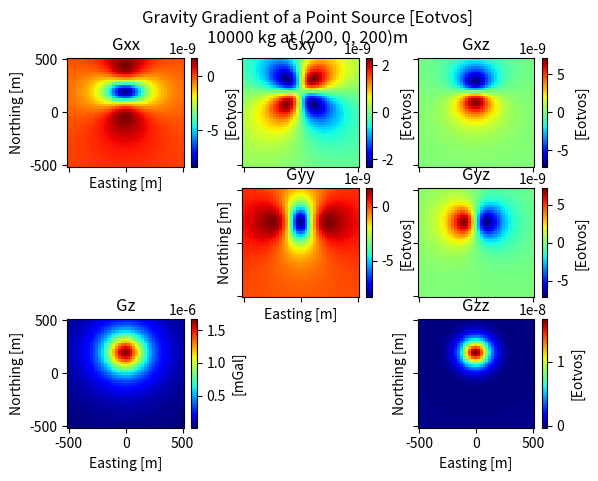

Python code for this plot:
# import libraries
import numpy as np
import matplotlib.pyplot as plt

# constants
gamma = 6.67408e-11 # [m^3 kg^-1 s^-2]
conv  = 100000. # [m/s^2] to [mGal]

# setup grid parameters [m]
xstart = -500
xend   =  500
xstep  =  25

ystart = -500
yend   =  500
ystep  =  25

# target parameters
mass = 10000 # mass [kg]

# location. Right hand coordinate system. [m]
xp   =   200 # NORTHING
yp   =   0 # EASTING
zp   =   200

# make the grid
x = np.arange(xstart, xend+xstep, xstep) # NORTHING
y = np.arange(ystart, yend+ystep, ystep) # EASTING
z = 0

xv, yv = np.meshgrid(x, y)

# vectorized notation
Rdist = np.sqrt((xp-xv)**2 + (yp-yv)**2 + (zp-z)**2)

Gv = conv*gamma*mass*(zp-z)/(Rdist**3)

Gxz = 3*conv*gamma*mass*(xp-xv)*(zp-z ) / (Rdist**5)
Gxy = 3*conv*gamma*mass*(xp-xv)*(yp-yv) / (Rdist**5)
Gyz = 3*conv*gamma*mass*(yp-yv)*(zp-z ) / (Rdist**5)

Gxx = conv*gamma*mass*( 3*(xp-xv)**2/(Rdist**5) - 1./Rdist**3)
Gyy = conv*gamma*mass*( 3*(yp-yv)**2/(Rdist**5) - 1./Rdist**3)
Gzz = conv*gamma*mass*( 3*(zp-z )**2/(Rdist**5) - 1./Rdist**3)

# PLOTTING

f, axarr = plt.subplots(3,3, sharex=True, sharey=True)
cmap = plt.get_cmap('jet')
f.delaxes(axarr[1,0]) # this plot shouldn't exist (Gyx)
f.delaxes(axarr[2,1]) # This plot shouldn't exist (Gzy)
substr = '%.0f kg at (%.0f, %.0f, %.0f)m'%(mass,xp,yp,zp)
f.suptitle('Gravity Gradient of a Point Source [Eotvos]\n'+substr)

# Plot Gxx
p = axarr[0,0]
im = p.pcolor(yv,xv,Gxx, cmap=cmap)
p.set_xlabel('Easting [m]')
p.set_ylabel('Northing [m]')
p.set_title('Gxx')
f.colorbar(im, ax=p).set_label('[Eotvos]')

# Plot Gxy
p = axarr[0,1]
im = p.pcolor(yv,xv,Gxy, cmap=cmap)
p.set_title('Gxy')
f.colorbar(im, ax=p).set_label('[Eotvos]')

# Plot Gxz
p = axarr[0,2]
im = p.pcolor(yv,xv,Gxz, cmap=cmap)
p.set_title('Gxz')
f.colorbar(im, ax=p).set_label('[Eotvos]')

# Plot Gyy
p = axarr[1,1]
im = p.pcolor(yv,xv,Gyy, cmap=cmap)
p.set_title('Gyy')
p.set_xlabel('Easting [m]')
p.set_ylabel('Northing [m]')
f.colorbar(im, ax=p).set_label('[Eotvos]')

# Plot Gyz
p = axarr[1,2]
im = p.pcolor(yv,xv,Gyz, cmap=cmap)
p.set_title('Gyz')
f.colorbar(im, ax=p).set_label('[Eotvos]')

# Plot Gz
p = axarr[2,0]
im = p.pcolor(yv,xv,Gv, cmap=cmap)
p.set_xlabel('Easting [m]')
p.set_ylabel('Northing [m]')
p.set_title('Gz')
f.colorbar(im, ax=p).set_label('[mGal]')

# Plot Gzz
p = axarr[2,2]
im = p.pcolor(yv,xv,Gzz, cmap=cmap)
p.set_xlabel('Easting [m]')
p.set_ylabel('Northing [m]')
p.set_title('Gzz')
f.colorbar(im, ax=p).set_label('[Eotvos]')

plt.show()
